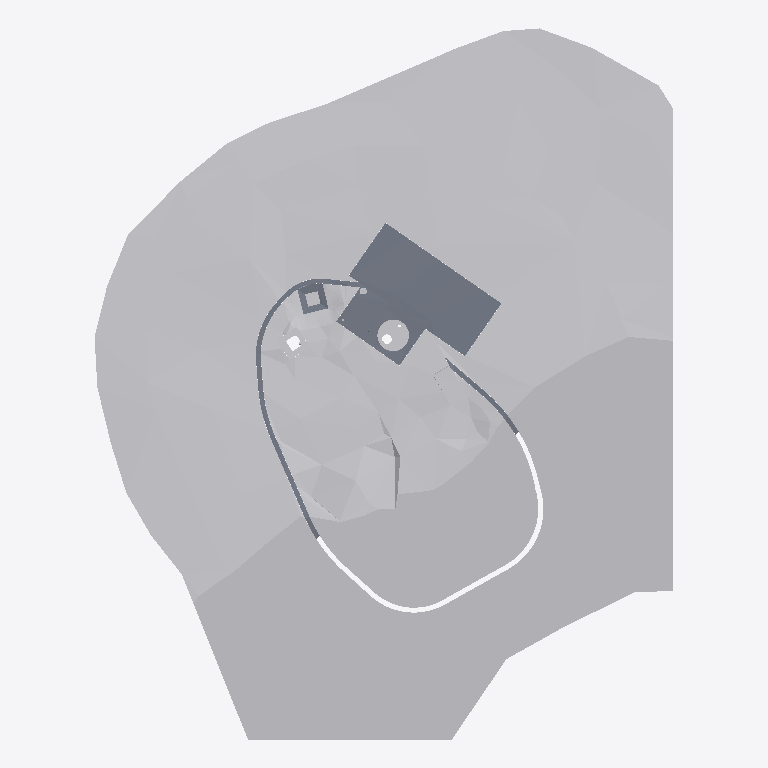
Plan cut of the same IFC building model at storey 'L1' (level 0.00 m, cut at 1.40 m), seen from above with north up, elements coloured by IFC class (only those large enough to see are counted): 5 other elements (light grey), 4 slabs (grey). Cut surfaces are drawn darker.
Extent 36.1 m × 44.3 m × 4.3 m (x, y, z). Storeys (2): L1 at 0.00 m; L2 at 3.60 m. Elements (18): 11 IfcBuildingElementProxy, 4 IfcSlab, 3 IfcFlowSegment.

HEADER;
FILE_DESCRIPTION(('ViewDefinition [CoordinationView_V2.0]','G1B CAD coordination review with survey-derived ground','Local coordinates retained; mapping in G1B_CoordinateReference'),'2;1');
FILE_NAME('SPS-G1B_Pit_Ground_Joined_3D.ifc','2026-10-16T06:03:11',(''),(''),'IfcOpenShell 0.9.0.post1','G1B CAD coordination update; original Revit2024 ','FOR REVIEW - local finished-ground tie-in to sto');
FILE_SCHEMA(('IFC2X3'));
ENDSEC;
DATA;
#104=IFCPROJECT('2LcJbU6rH1lOv5aMbVpPcP',#18,'Project Number',$,$,'Project Name','Project Status',(#99),#96);
#119=IFCSITE('2LcJbU6rH1lOv5aMbVpPcR',#2995,'SPS-G1B - Cross Street, Gympie','Coordination revision with reconstructed surveyed terrain. Local IFC coordinates retained.',$,#118,$,$,.ELEMENT.,$,$,$,$,$);
#109=IFCBUILDING('2LcJbU6rH1lOv5aMbVpPcO',#18,'Building Name',$,$,#107,$,'Building Name',.ELEMENT.,$,$,#108);
#112=IFCBUILDINGSTOREY('2JF4e6axWHqu3u0C1FZlmi',#18,'L1',$,'Level:8mm Head',#111,$,'L1',.ELEMENT.,0.0);
#116=IFCBUILDINGSTOREY('1ZGO8hrFCHqw0v0026FpFv',#18,'L2',$,'Level:8mm Head',#115,$,'L2',.ELEMENT.,3600.0000000000005);
#8864=IFCBUILDINGELEMENTPROXY('0yLygsuVn4uvmFx7b$bwbZ',#2995,'G1B ground - survey surface with local stormwater pit tie-in','Survey-derived ground retained, with a derived local finished-ground transition to the outer concrete stormwater pit apron. Pit, apron and pipe geometry unchanged.','EXISTING GROUND - INTERPOLATED',#8862,#8863,$,.ELEMENT.);
#2192=IFCSLAB('1eJYi36Ij1QPqErAsvdsV3',#18,'Floor:CONCRETE - 175mm:1601898',$,'Floor:CONCRETE - 175mm',#1762,#2191,'1601898',.FLOOR.);
#1438=IFCSLAB('05L0cl$yX14hm0fD5ljnx7',#18,'Floor:CONCRETE - 125mm:1588945',$,'Floor:CONCRETE - 125mm',#121,#1437,'1588945',.FLOOR.);
#2877=IFCSLAB('0LvZ9iaef7ahb05InhC_Gr',#18,'Kerb - E1 flush - terrain-following coordination geometry',$,'Floor:KERB - E1 - 150 mm',#2708,#2876,'1624318',.FLOOR.);
#1526=IFCBUILDINGELEMENTPROXY('05L0cl$yX14hm0fD5ljsN2',#18,'Septic Tank Roof Slab:Septic Tank Roof Slab:1590740',$,'Septic Tank Roof Slab:Septic Tank Roof Slab',#1525,#1523,'1590740',$);
#2587=IFCSLAB('25XEM9xkj0T9nSp5lh02Ud',#2995,'Floor:CONCRETE - 150mm APRON:1606457',$,'Floor:CONCRETE - 150mm APRON',#2232,#2586,'1606457',.FLOOR.);
#1558=IFCBUILDINGELEMENTPROXY('1ZS$5ElVbFGvZNyp8akXeT',#2995,'WET WELL ROOF SLAB:WET WELL ROOF SLAB:1592886',$,'WET WELL ROOF SLAB:WET WELL ROOF SLAB',#1557,#1555,'1592886',$);
#1723=IFCBUILDINGELEMENTPROXY('0e_xj4TjfAyPhvO9fqI5j1',#18,'STORMWATER PIT:STORMWATER PIT:1598397',$,'STORMWATER PIT:STORMWATER PIT',#1722,#1720,'1598397',$);
#2672=IFCBUILDINGELEMENTPROXY('3zuWEoyuL35Prv25diyzom',#18,'BOLLARD - FOOTINGS:BOLLARD - FOOTINGS:1610101',$,'BOLLARD - FOOTINGS:BOLLARD - FOOTINGS',#2671,#2669,'1610101',$);
ENDSEC;
